The GitHub repository luriahc/ssds-2025 contains a labelled image folder "ssds-2025" with 44 categories: Admiralty, Ang Mo Kio, Bukit Panjang, Bukit Timah, Buona Vista, Changi, Choa Chu Kang Central, Choa Chu Kang South, Clementi, East Coast Parkway, Jurong Island, Jurong Pier, Jurong West, Kent Ridge, Kranji Reservoir, Lim Chu Kang, Lower Peirce Reservoir, Macritchie Reservoir, Mandai, Marina Barrage, Marine Parade, Newton, Nicoll Highway, Pasir Panjang, Pasir Ris Central, Pasir Ris West, Paya Lebar, Pulau Ubin, Punggol, Queenstown, Seletar, Sembawang, Sentosa Island, Simei, Somerset Road, Tai Seng, Tanjong Katong, Tengah, Toa Payoh, Tuas, Tuas South, Ulu Pandan, Upper Peirce Reservoir, Whampoa. Examples follow, each with its label.

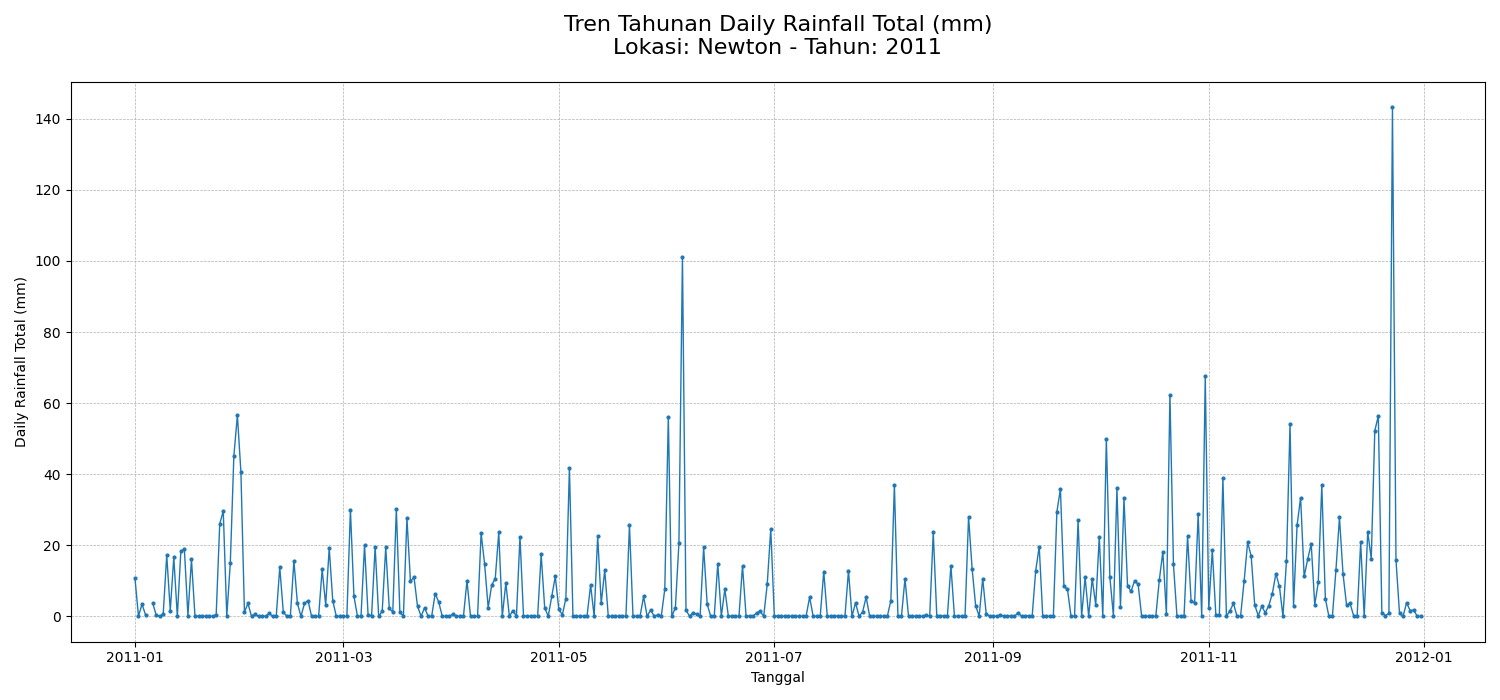
Label: Newton

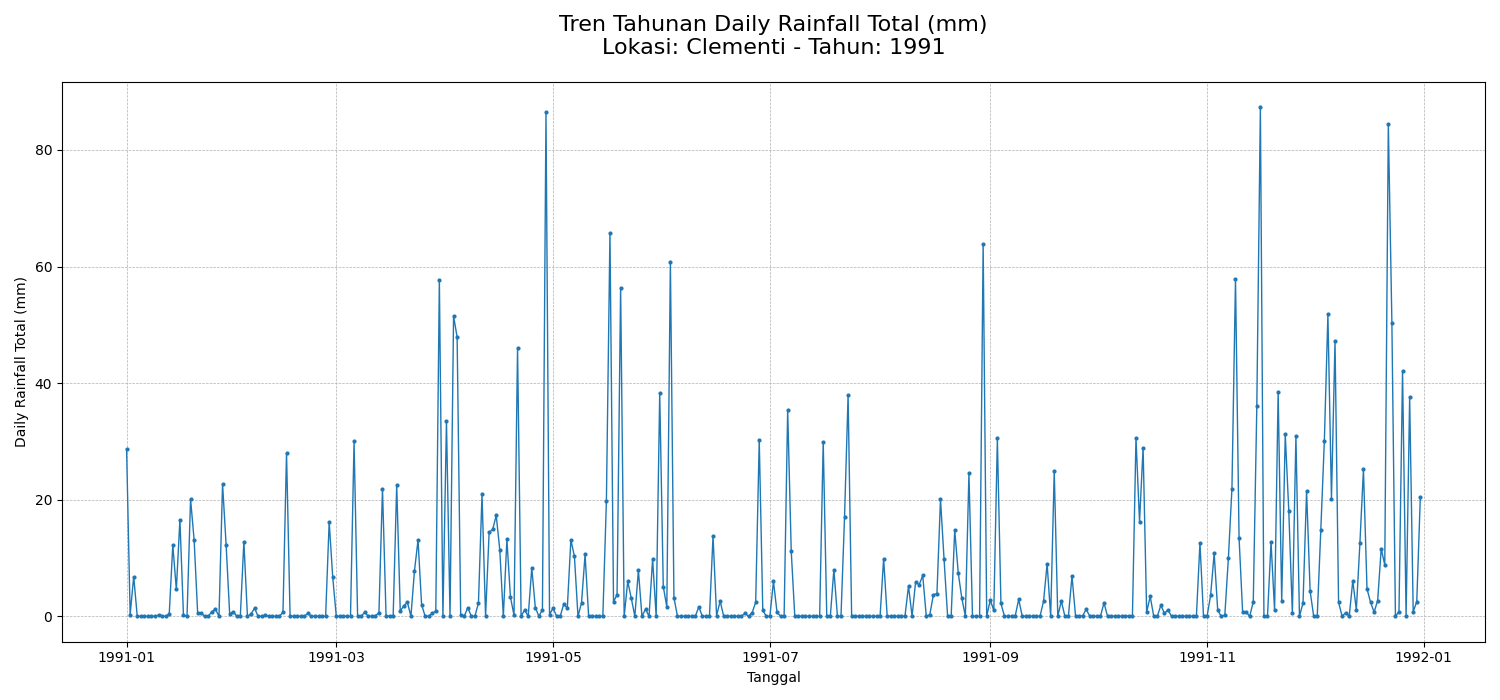
Label: Clementi

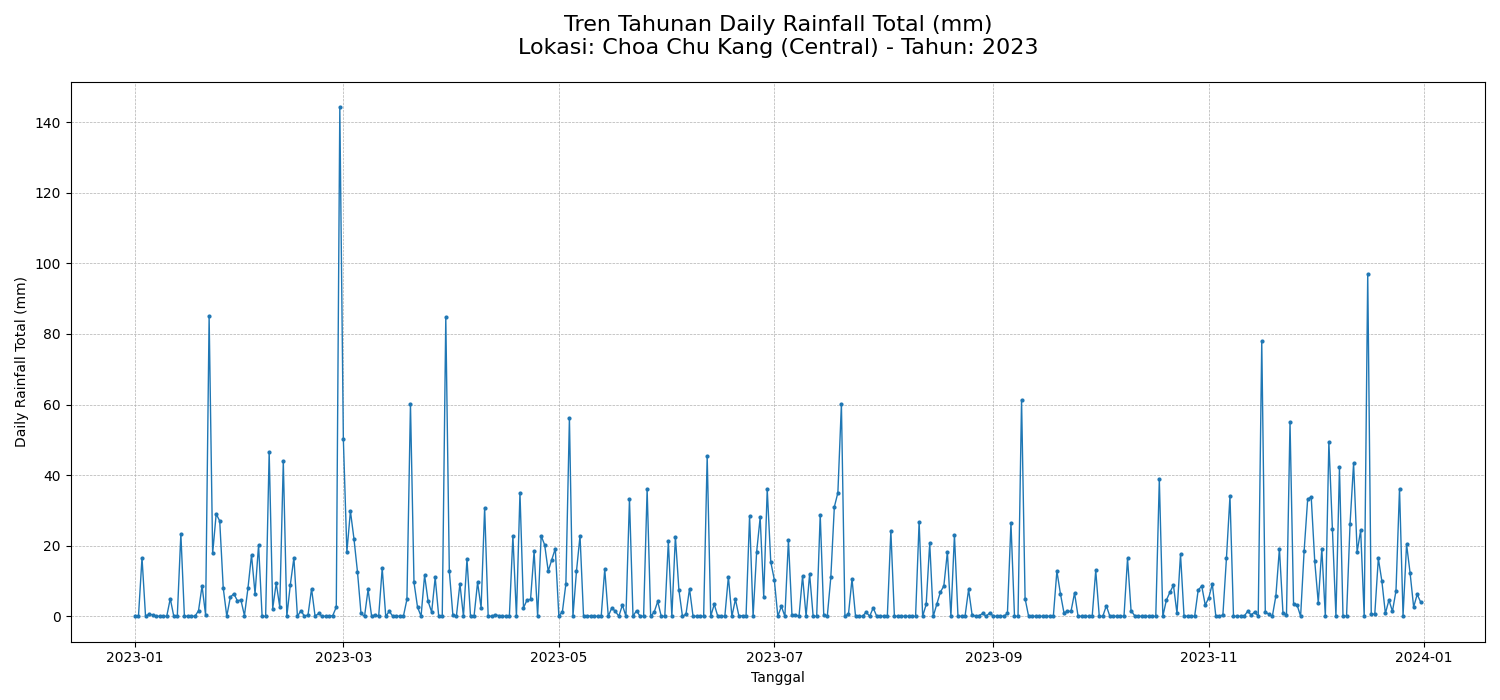
Label: Choa Chu Kang Central

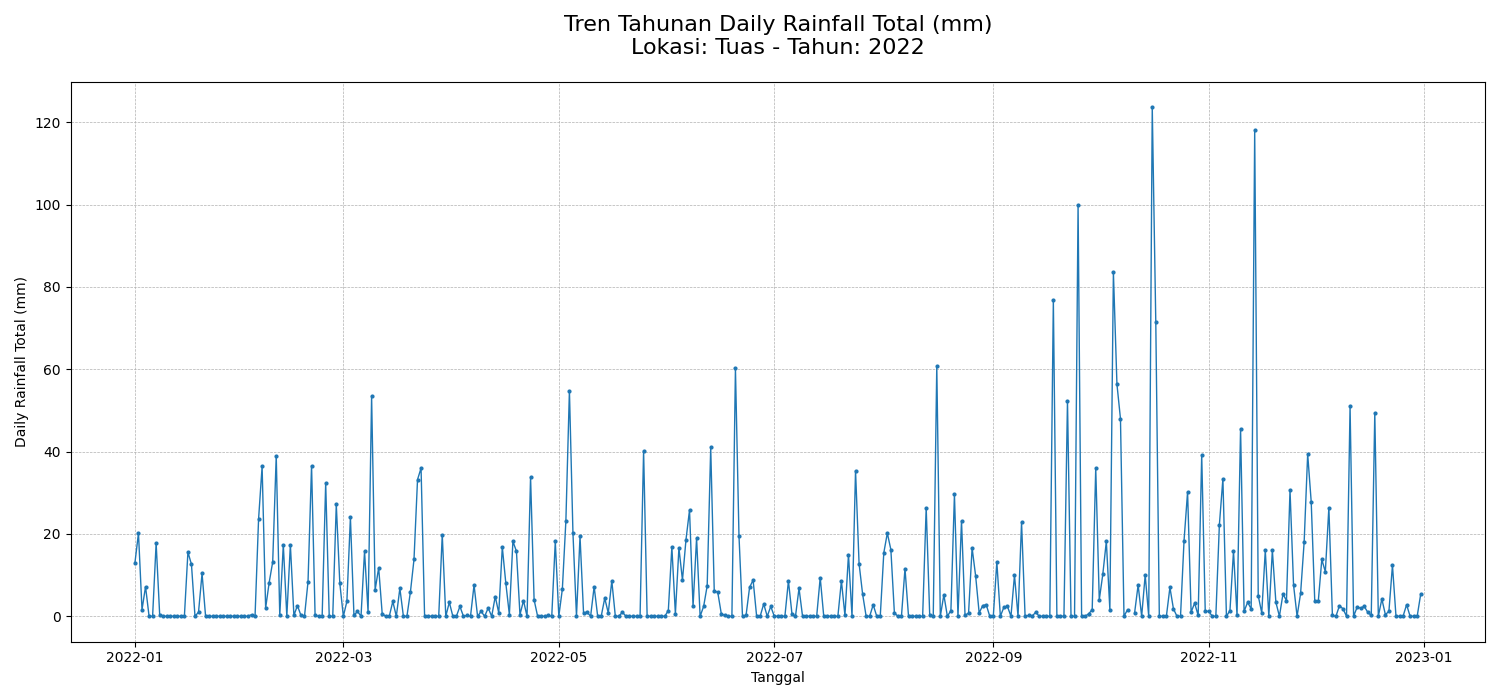
Label: Tuas

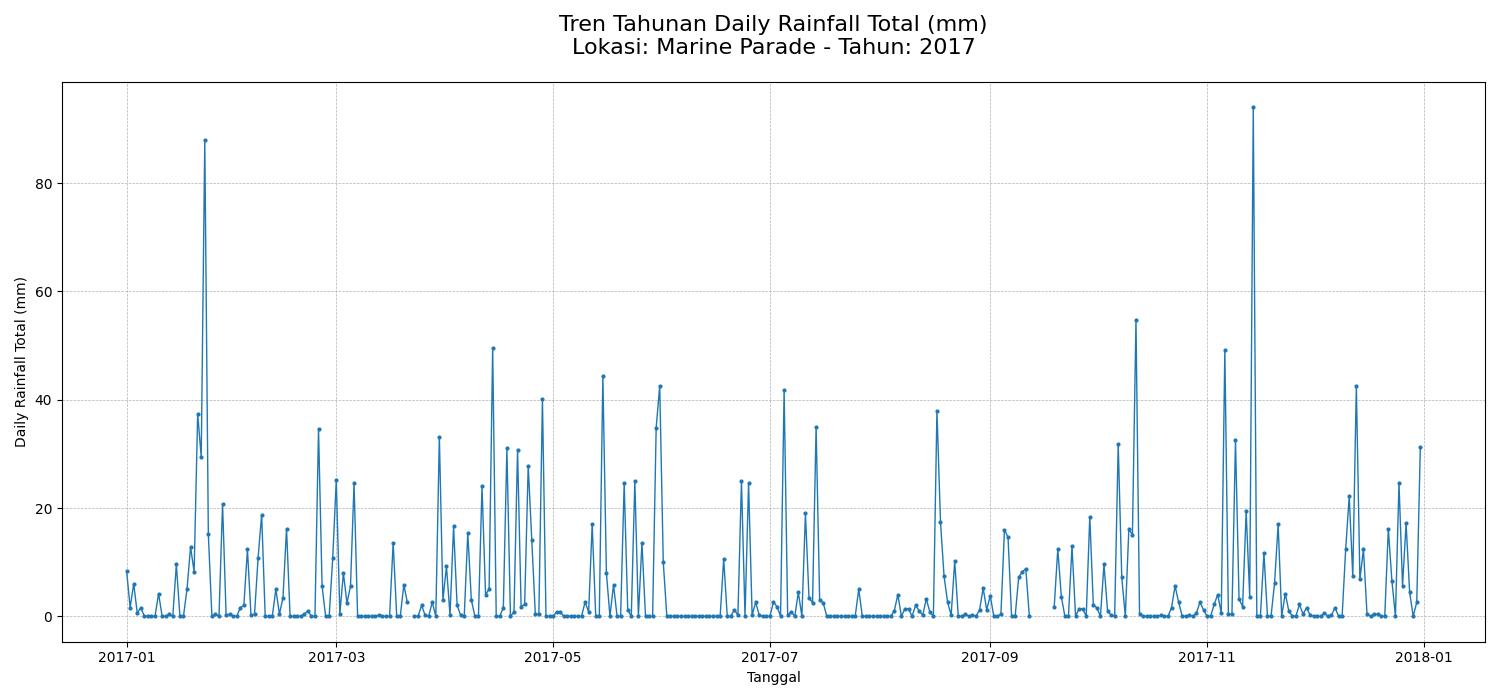
Label: Marine Parade

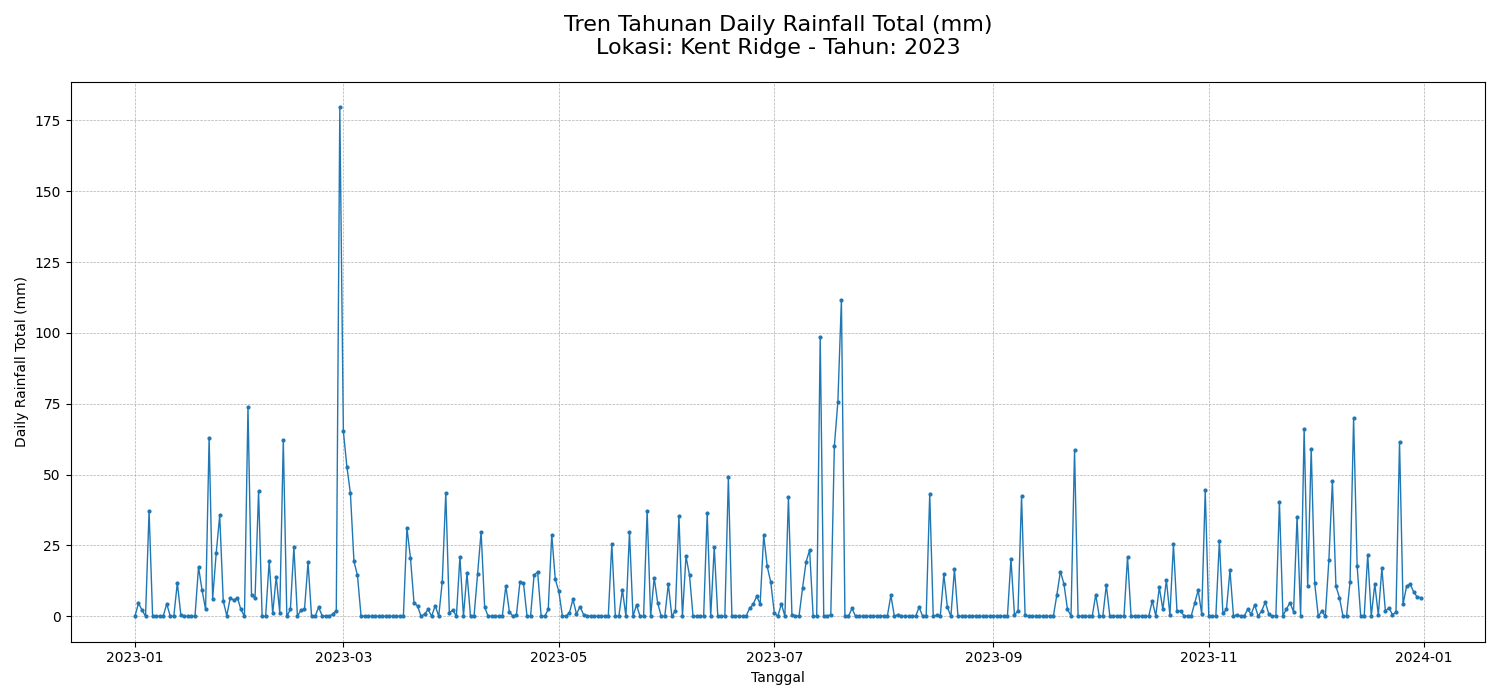
Label: Kent Ridge
